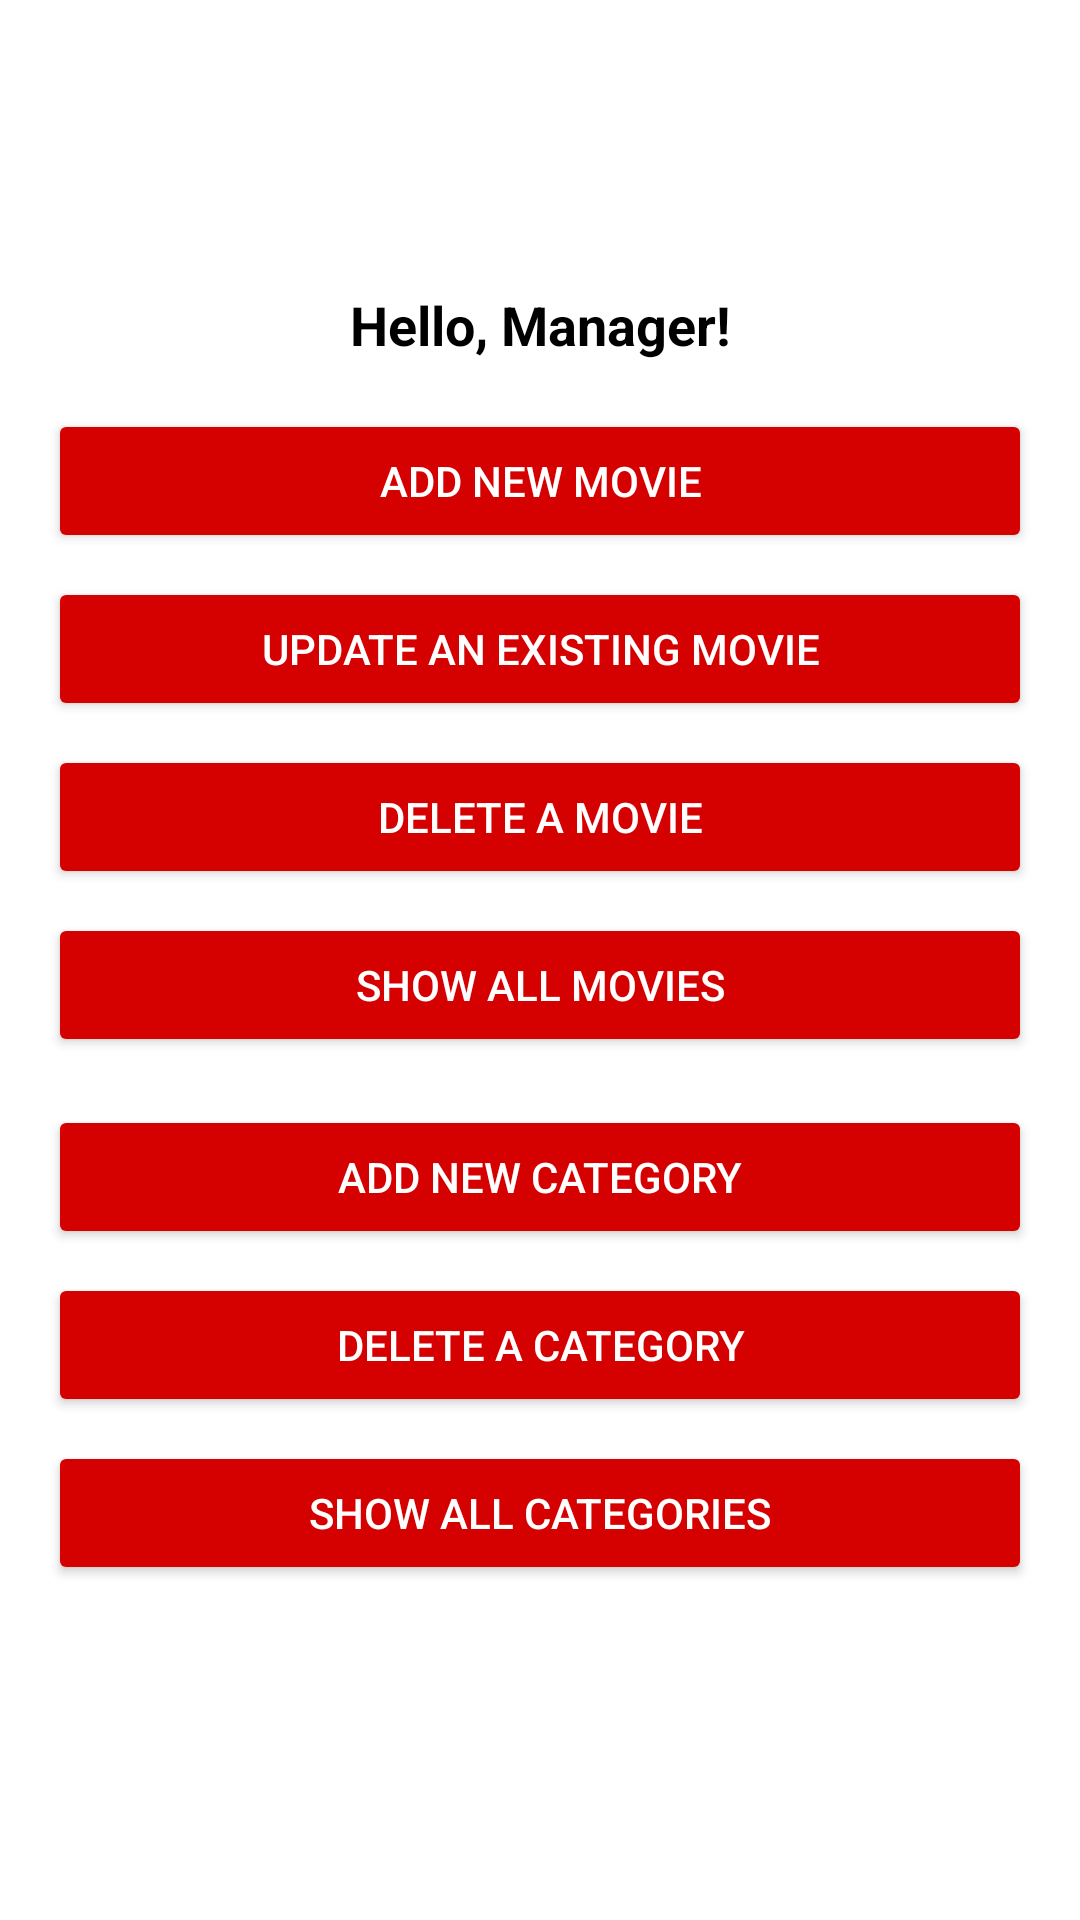

This screen was rendered from an Android layout file. Write that file and the resources it references.
<!-- AndroidManifest.xml: application theme Theme.MyApplication -->
<!-- res/layout/activity_management.xml -->
<?xml version="1.0" encoding="utf-8"?>
<androidx.constraintlayout.widget.ConstraintLayout
    xmlns:android="http://schemas.android.com/apk/res/android"
    xmlns:tools="http://schemas.android.com/tools"
    xmlns:app="http://schemas.android.com/apk/res-auto"
    android:id="@+id/main"
    android:layout_width="match_parent"
    android:layout_height="match_parent"
    android:background="@color/background_color"
    tools:context=".manager.ManagementActivity">

    <ImageView
        android:id="@+id/backButton"
        android:layout_width="32dp"
        android:layout_height="32dp"
        android:contentDescription="@string/back"
        app:tint="?attr/backArrowColor"
        android:src="@drawable/ic_back"
        app:layout_constraintTop_toTopOf="parent"
        app:layout_constraintStart_toStartOf="parent"
        android:layout_margin="16dp"/>

    
    <ImageView
        android:id="@+id/netflixLogo"
        android:layout_width="match_parent"
        android:layout_height="80dp"
        android:contentDescription="Netflix Logo"
        android:src="@drawable/netflix_name"
        app:layout_constraintTop_toTopOf="parent"
        app:layout_constraintStart_toStartOf="parent"
        app:layout_constraintEnd_toEndOf="parent"
        android:scaleType="centerInside" />

    
    <TextView
        android:id="@+id/greetingText"
        android:layout_width="wrap_content"
        android:layout_height="wrap_content"
        android:textSize="18sp"
        android:textStyle="bold"
        android:textColor="@color/text_color"
        android:text="Hello, Manager!"
        android:layout_marginTop="16dp"
        android:layout_marginBottom="10dp"
        app:layout_constraintTop_toBottomOf="@id/netflixLogo"
        app:layout_constraintStart_toStartOf="parent"
        app:layout_constraintEnd_toEndOf="parent"/>

    
    <LinearLayout
        android:id="@+id/actionButtonsLayout"
        android:layout_width="match_parent"
        android:layout_height="wrap_content"
        android:orientation="vertical"
        android:padding="16dp"
        app:layout_constraintTop_toBottomOf="@id/greetingText"
        app:layout_constraintStart_toStartOf="parent"
        app:layout_constraintEnd_toEndOf="parent">

        
        <Button
            android:id="@+id/addMovieButton"
            android:layout_width="match_parent"
            android:layout_height="wrap_content"
            android:text="Add New Movie"
            android:backgroundTint="#D50000"
            android:textColor="@android:color/white" />

        <Button
            android:id="@+id/updateMovieButton"
            android:layout_width="match_parent"
            android:layout_height="wrap_content"
            android:text="Update an Existing Movie"
            android:backgroundTint="#D50000"
            android:textColor="@android:color/white"
            android:layout_marginTop="8dp"/>

        <Button
            android:id="@+id/deleteMovieButton"
            android:layout_width="match_parent"
            android:layout_height="wrap_content"
            android:text="Delete a Movie"
            android:backgroundTint="#D50000"
            android:textColor="@android:color/white"
            android:layout_marginTop="8dp"/>

        <Button
            android:id="@+id/showMoviesButton"
            android:layout_width="match_parent"
            android:layout_height="wrap_content"
            android:text="Show All Movies"
            android:backgroundTint="#D50000"
            android:textColor="@android:color/white"
            android:layout_marginTop="8dp"/>

        
        <Button
            android:id="@+id/addCategoryButton"
            android:layout_width="match_parent"
            android:layout_height="wrap_content"
            android:text="Add New Category"
            android:backgroundTint="#D50000"
            android:textColor="@android:color/white"
            android:layout_marginTop="16dp"/>

        <Button
            android:id="@+id/deleteCategoryButton"
            android:layout_width="match_parent"
            android:layout_height="wrap_content"
            android:text="Delete a Category"
            android:backgroundTint="#D50000"
            android:textColor="@android:color/white"
            android:layout_marginTop="8dp"/>

        <Button
            android:id="@+id/showCategoriesButton"
            android:layout_width="match_parent"
            android:layout_height="wrap_content"
            android:text="Show All Categories"
            android:backgroundTint="#D50000"
            android:textColor="@android:color/white"
            android:layout_marginTop="8dp"/>
    </LinearLayout>

  </androidx.constraintlayout.widget.ConstraintLayout>
<!-- resources referenced by this layout -->
<resources>
  <color name="background_color">#FFFFFF</color>
  <color name="text_color">#000000</color>
  <string name="back">back</string>
  <style name="Theme.MyApplication" parent="Base.Theme.MyApplication" />
  <style name="Base.Theme.MyApplication" parent="Theme.Material3.DayNight.NoActionBar">
          
          <item name="editTextBackground">@drawable/edit_text_background</item>
          <item name="editTextTextColor">#000000</item>
          <item name="editTextHintColor">#888888</item>
          <item name="backArrowColor">#000000</item>
          <item name="android:windowBackground">#FFFFFF</item>
          <item name="colorOnBackground">#000000</item>
      </style>
  <!-- drawable edit_text_background (drawable) -->
  <shape xmlns:android="http://schemas.android.com/apk/res/android">
      <solid android:color="?attr/background" />
      <stroke android:width="1dp" android:color="#CCCCCC" />
      <corners android:radius="8dp" />
  </shape>
</resources>
